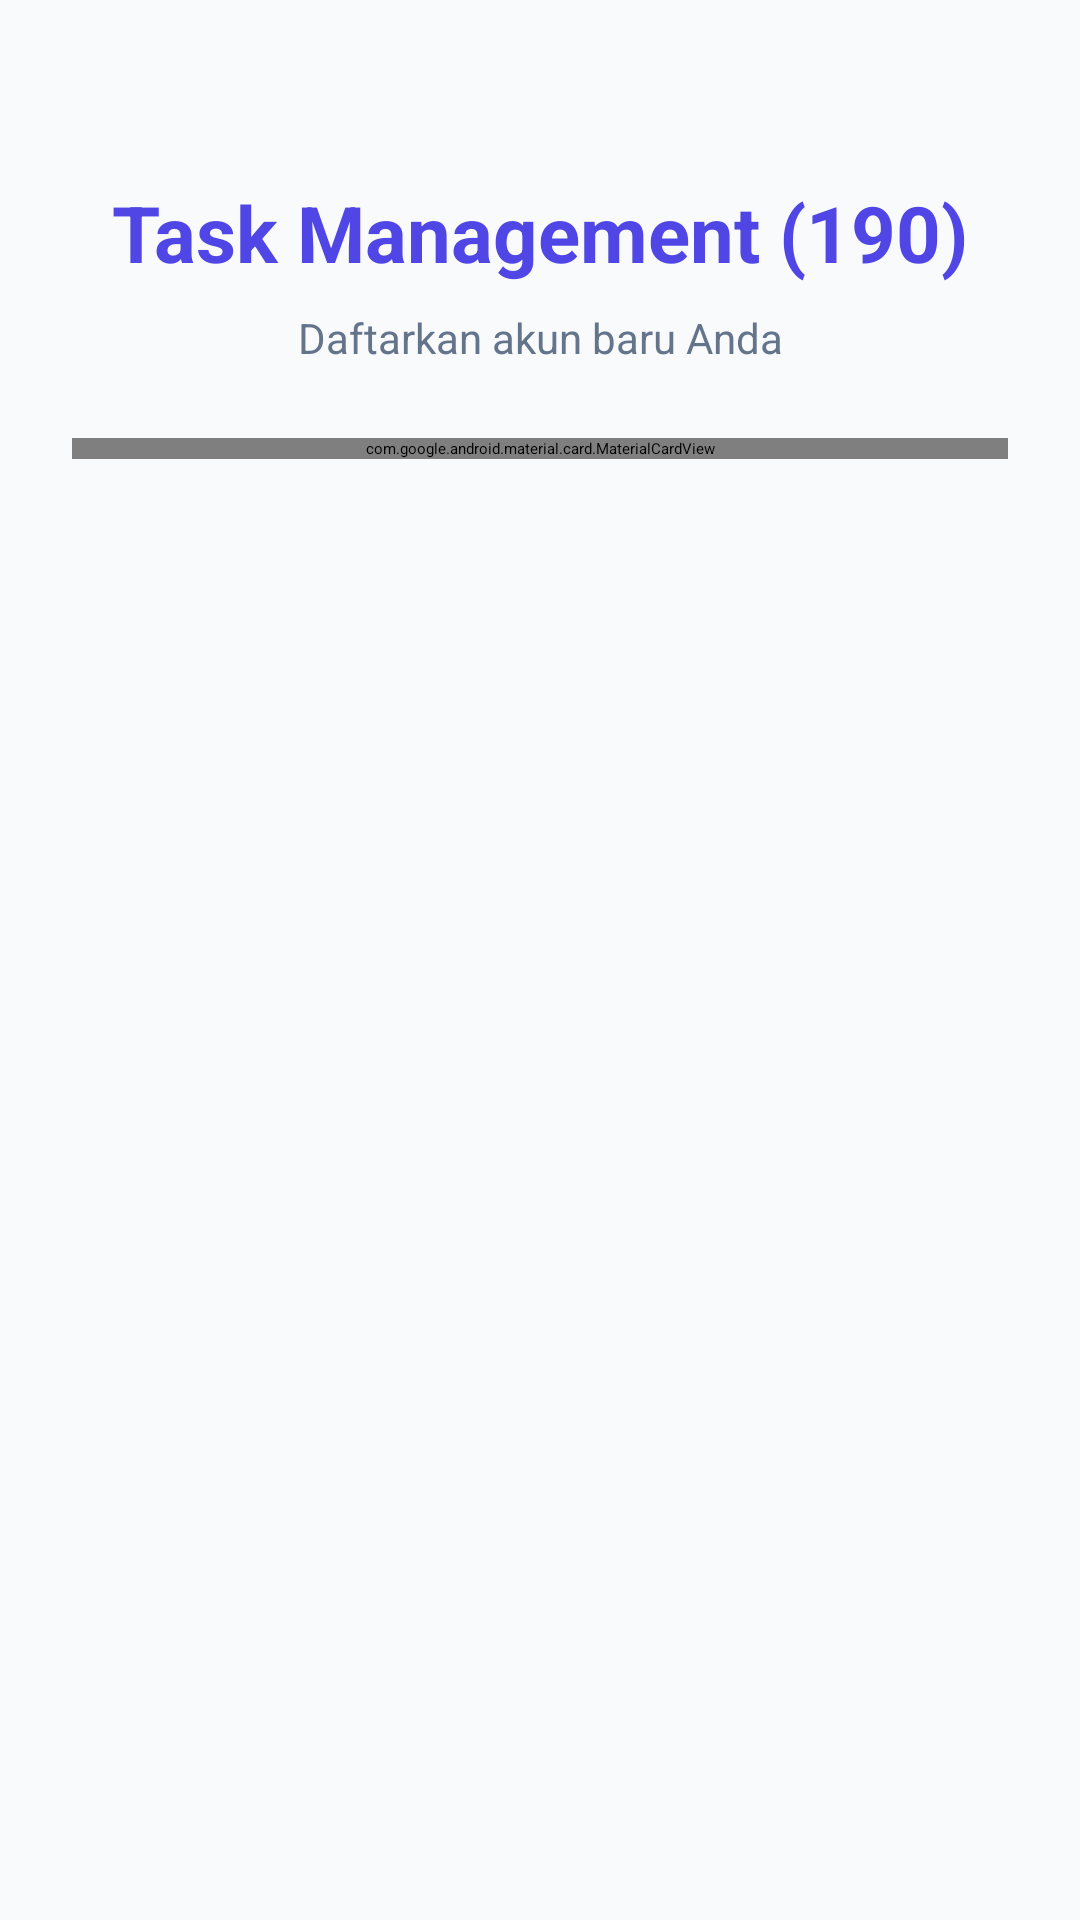

This screen was rendered from an Android layout file. Write that file and the resources it references.
<!-- AndroidManifest.xml: application theme Theme.UTS -->
<!-- res/layout/activity_register190.xml -->
<?xml version="1.0" encoding="utf-8"?>
<ScrollView xmlns:android="http://schemas.android.com/apk/res/android"
    xmlns:app="http://schemas.android.com/apk/res-auto"
    xmlns:tools="http://schemas.android.com/tools"
    android:layout_width="match_parent"
    android:layout_height="match_parent"
    android:fillViewport="true"
    android:background="@color/bg_light_190"
    tools:context=".ui.RegisterActivity190">

    <androidx.constraintlayout.widget.ConstraintLayout
        android:layout_width="match_parent"
        android:layout_height="wrap_content"
        android:padding="24dp">

        <TextView
            android:id="@+id/tvRegTitle190"
            android:layout_width="wrap_content"
            android:layout_height="wrap_content"
            android:text="Task Management (190)"
            android:textSize="26sp"
            android:textStyle="bold"
            android:textColor="@color/primary_190"
            app:layout_constraintTop_toTopOf="parent"
            app:layout_constraintStart_toStartOf="parent"
            app:layout_constraintEnd_toEndOf="parent"
            android:layout_marginTop="36dp" />

        <TextView
            android:id="@+id/tvRegSubtitle190"
            android:layout_width="wrap_content"
            android:layout_height="wrap_content"
            android:text="Daftarkan akun baru Anda"
            android:textSize="14sp"
            android:textColor="@color/text_secondary_190"
            android:layout_marginTop="8dp"
            app:layout_constraintTop_toBottomOf="@id/tvRegTitle190"
            app:layout_constraintStart_toStartOf="parent"
            app:layout_constraintEnd_toEndOf="parent" />

        <com.google.android.material.card.MaterialCardView
            android:id="@+id/cardRegister190"
            android:layout_width="0dp"
            android:layout_height="wrap_content"
            android:layout_marginTop="24dp"
            app:cardCornerRadius="16dp"
            app:cardElevation="4dp"
            app:strokeColor="@color/card_stroke_190"
            app:strokeWidth="1dp"
            app:layout_constraintTop_toBottomOf="@id/tvRegSubtitle190"
            app:layout_constraintStart_toStartOf="parent"
            app:layout_constraintEnd_toEndOf="parent">

            <LinearLayout
                android:layout_width="match_parent"
                android:layout_height="wrap_content"
                android:orientation="vertical"
                android:padding="24dp">

                <TextView
                    android:layout_width="wrap_content"
                    android:layout_height="wrap_content"
                    android:text="@string/register_title_190"
                    android:textSize="20sp"
                    android:textStyle="bold"
                    android:textColor="@color/text_primary_190"
                    android:layout_marginBottom="20dp" />

                <com.google.android.material.textfield.TextInputLayout
                    android:id="@+id/tilRegUsername190"
                    style="@style/Widget.MaterialComponents.TextInputLayout.OutlinedBox"
                    android:layout_width="match_parent"
                    android:layout_height="wrap_content"
                    android:hint="@string/username_hint_190"
                    android:layout_marginBottom="16dp"
                    app:boxCornerRadiusTopStart="10dp"
                    app:boxCornerRadiusTopEnd="10dp"
                    app:boxCornerRadiusBottomStart="10dp"
                    app:boxCornerRadiusBottomEnd="10dp">

                    <com.google.android.material.textfield.TextInputEditText
                        android:id="@+id/etRegUsername190"
                        android:layout_width="match_parent"
                        android:layout_height="wrap_content"
                        android:inputType="textPersonName"
                        android:singleLine="true" />
                </com.google.android.material.textfield.TextInputLayout>

                <com.google.android.material.textfield.TextInputLayout
                    android:id="@+id/tilRegPassword190"
                    style="@style/Widget.MaterialComponents.TextInputLayout.OutlinedBox"
                    android:layout_width="match_parent"
                    android:layout_height="wrap_content"
                    android:hint="@string/password_hint_190"
                    android:layout_marginBottom="16dp"
                    app:passwordToggleEnabled="true"
                    app:helperText="Minimal 6 karakter"
                    app:boxCornerRadiusTopStart="10dp"
                    app:boxCornerRadiusTopEnd="10dp"
                    app:boxCornerRadiusBottomStart="10dp"
                    app:boxCornerRadiusBottomEnd="10dp">

                    <com.google.android.material.textfield.TextInputEditText
                        android:id="@+id/etRegPassword190"
                        android:layout_width="match_parent"
                        android:layout_height="wrap_content"
                        android:inputType="textPassword"
                        android:singleLine="true" />
                </com.google.android.material.textfield.TextInputLayout>

                <com.google.android.material.textfield.TextInputLayout
                    android:id="@+id/tilRegConfirmPassword190"
                    style="@style/Widget.MaterialComponents.TextInputLayout.OutlinedBox"
                    android:layout_width="match_parent"
                    android:layout_height="wrap_content"
                    android:hint="@string/confirm_password_hint_190"
                    android:layout_marginBottom="24dp"
                    app:passwordToggleEnabled="true"
                    app:boxCornerRadiusTopStart="10dp"
                    app:boxCornerRadiusTopEnd="10dp"
                    app:boxCornerRadiusBottomStart="10dp"
                    app:boxCornerRadiusBottomEnd="10dp">

                    <com.google.android.material.textfield.TextInputEditText
                        android:id="@+id/etRegConfirmPassword190"
                        android:layout_width="match_parent"
                        android:layout_height="wrap_content"
                        android:inputType="textPassword"
                        android:singleLine="true" />
                </com.google.android.material.textfield.TextInputLayout>

                <com.google.android.material.button.MaterialButton
                    android:id="@+id/btnRegister190"
                    android:layout_width="match_parent"
                    android:layout_height="54dp"
                    android:text="@string/btn_register_190"
                    android:textSize="16sp"
                    android:textStyle="bold"
                    android:backgroundTint="@color/primary_190"
                    app:cornerRadius="10dp" />

                <TextView
                    android:id="@+id/tvGoToLogin190"
                    android:layout_width="wrap_content"
                    android:layout_height="wrap_content"
                    android:text="@string/already_have_account_190"
                    android:textColor="@color/primary_190"
                    android:textSize="14sp"
                    android:layout_gravity="center"
                    android:layout_marginTop="20dp"
                    android:padding="8dp" />

            </LinearLayout>

        </com.google.android.material.card.MaterialCardView>

    </androidx.constraintlayout.widget.ConstraintLayout>
</ScrollView>
<!-- resources referenced by this layout -->
<resources>
  <color name="bg_light_190">#F8FAFC</color>
  <color name="card_stroke_190">#E2E8F0</color>
  <color name="primary_190">#4F46E5</color>
  <color name="text_primary_190">#1E293B</color>
  <color name="text_secondary_190">#64748B</color>
  <string name="already_have_account_190">Sudah punya akun? Login di sini</string>
  <string name="btn_register_190">Register</string>
  <string name="confirm_password_hint_190">Konfirmasi Password</string>
  <string name="password_hint_190">Password</string>
  <string name="register_title_190">Daftar Akun Baru</string>
  <string name="username_hint_190">Username</string>
  <style name="Theme.UTS" parent="Theme.MaterialComponents.DayNight.DarkActionBar">
          
          <item name="colorPrimary">@color/purple_200</item>
          <item name="colorPrimaryVariant">@color/purple_700</item>
          <item name="colorOnPrimary">@color/black</item>
          
          <item name="colorSecondary">@color/teal_200</item>
          <item name="colorSecondaryVariant">@color/teal_200</item>
          <item name="colorOnSecondary">@color/black</item>
          
          <item name="android:statusBarColor">?attr/colorPrimaryVariant</item>
          
      </style>
  <color name="purple_200">#FFBB86FC</color>
  <color name="purple_700">#3730A3</color>
  <color name="black">#1E293B</color>
  <color name="teal_200">#06B6D4</color>
</resources>
